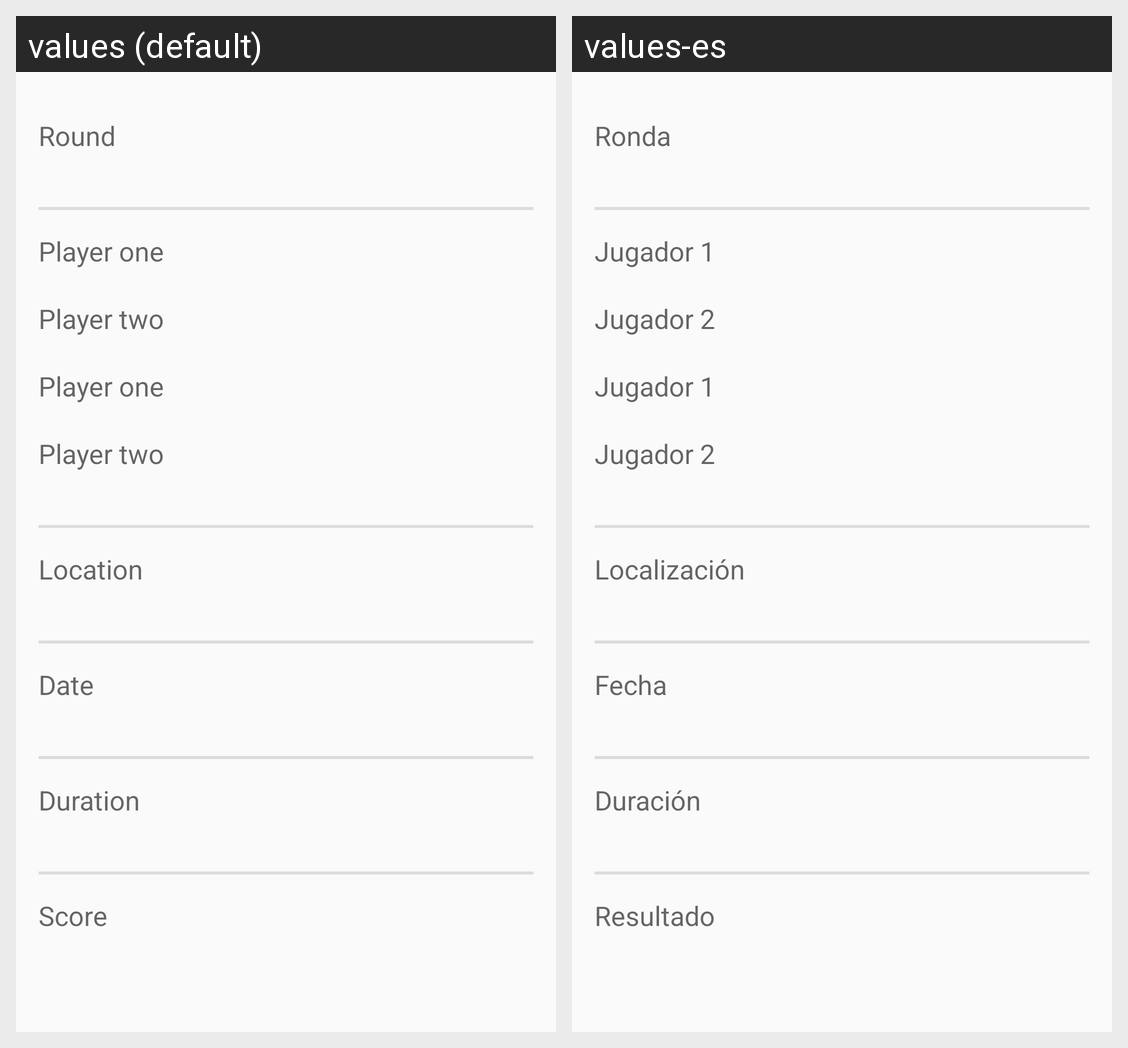

The Android screen above is rendered under two locales of the same app. Produce the string resources it draws, with the default and per-locale values.
Android screen res/layout/activity_match_detail.xml rendered under 2 locales, left to right: values (default), values-es. Device: Nexus 5 (rendered at 1080×1920; each locale shown at half size, 540×960, under a caption strip naming it); theme Theme.EnjoyPadel.
Strings drawn on this screen, with the default value and each locale's value (text and hints the layout hard-codes, and strings that could not be matched under every locale, appear in the picture but are not listed):

round
  values: Round
  values-es: Ronda

player_one
  values: Player one
  values-es: Jugador 1

player_two
  values: Player two
  values-es: Jugador 2

locationTv
  values: Location
  values-es: Localización

date
  values: Date
  values-es: Fecha

duration
  values: Duration
  values-es: Duración

score
  values: Score
  values-es: Resultado
